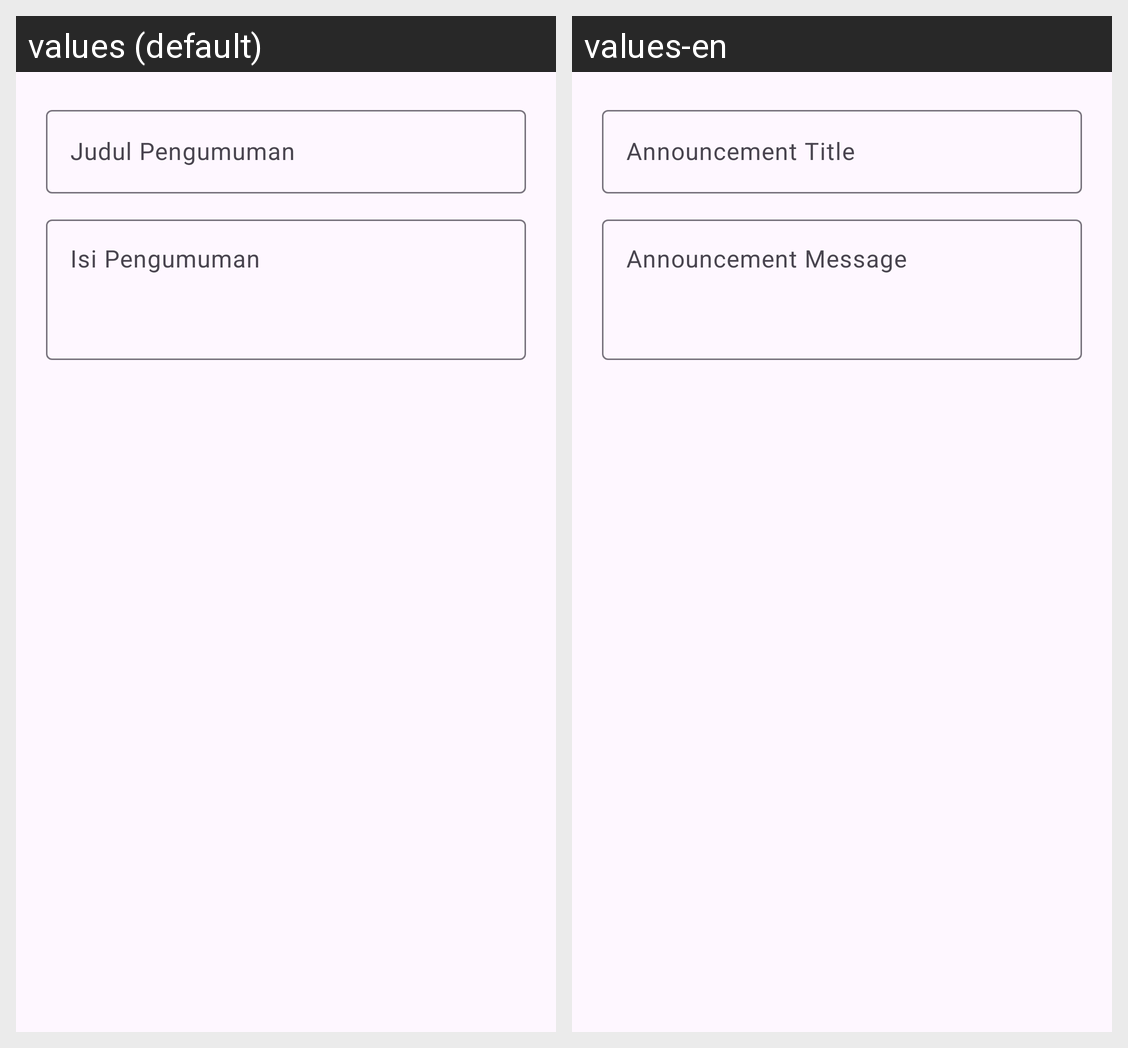

This grid shows one Android layout under two languages. Give, for every string resource on the screen, its name, the default text and each shown locale's text.
Android screen res/layout/dialog_add_pengumuman.xml rendered under 2 locales, left to right: values (default), values-en. Device: Nexus 5 (rendered at 1080×1920; each locale shown at half size, 540×960, under a caption strip naming it); theme Theme.Penjualan.
Strings drawn on this screen, with the default value and each locale's value (text and hints the layout hard-codes, and strings that could not be matched under every locale, appear in the picture but are not listed):

announcement_title
  values: Judul Pengumuman
  values-en: Announcement Title

announcement_message
  values: Isi Pengumuman
  values-en: Announcement Message
